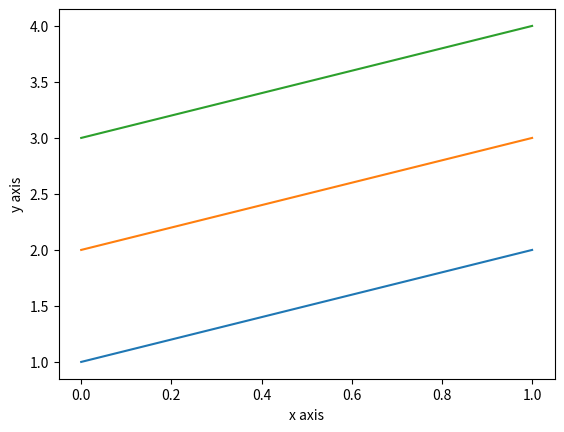

The matplotlib source for this figure:
#!/usr/bin/env python
# -*- coding: utf-8 -*-
"""
 Author:      fyso
 DateTime:    Fri Apr 27 14:40:04 2018
 Description: Description
"""
__author__ = 'Fyso'

import matplotlib.pyplot as plt
import numpy as np

# 定义绘图的数据
#myarray = np.array([[1, 2, 3], [2, 3, 4], [3, 4, 5]])
myarray = np.array([[1, 2, 3], [2, 3, 4]])
# 初始化绘图
plt.plot(myarray)
# 设定x，y轴
plt.xlabel('x axis')
plt.ylabel('y axis')
# 绘图
plt.show()